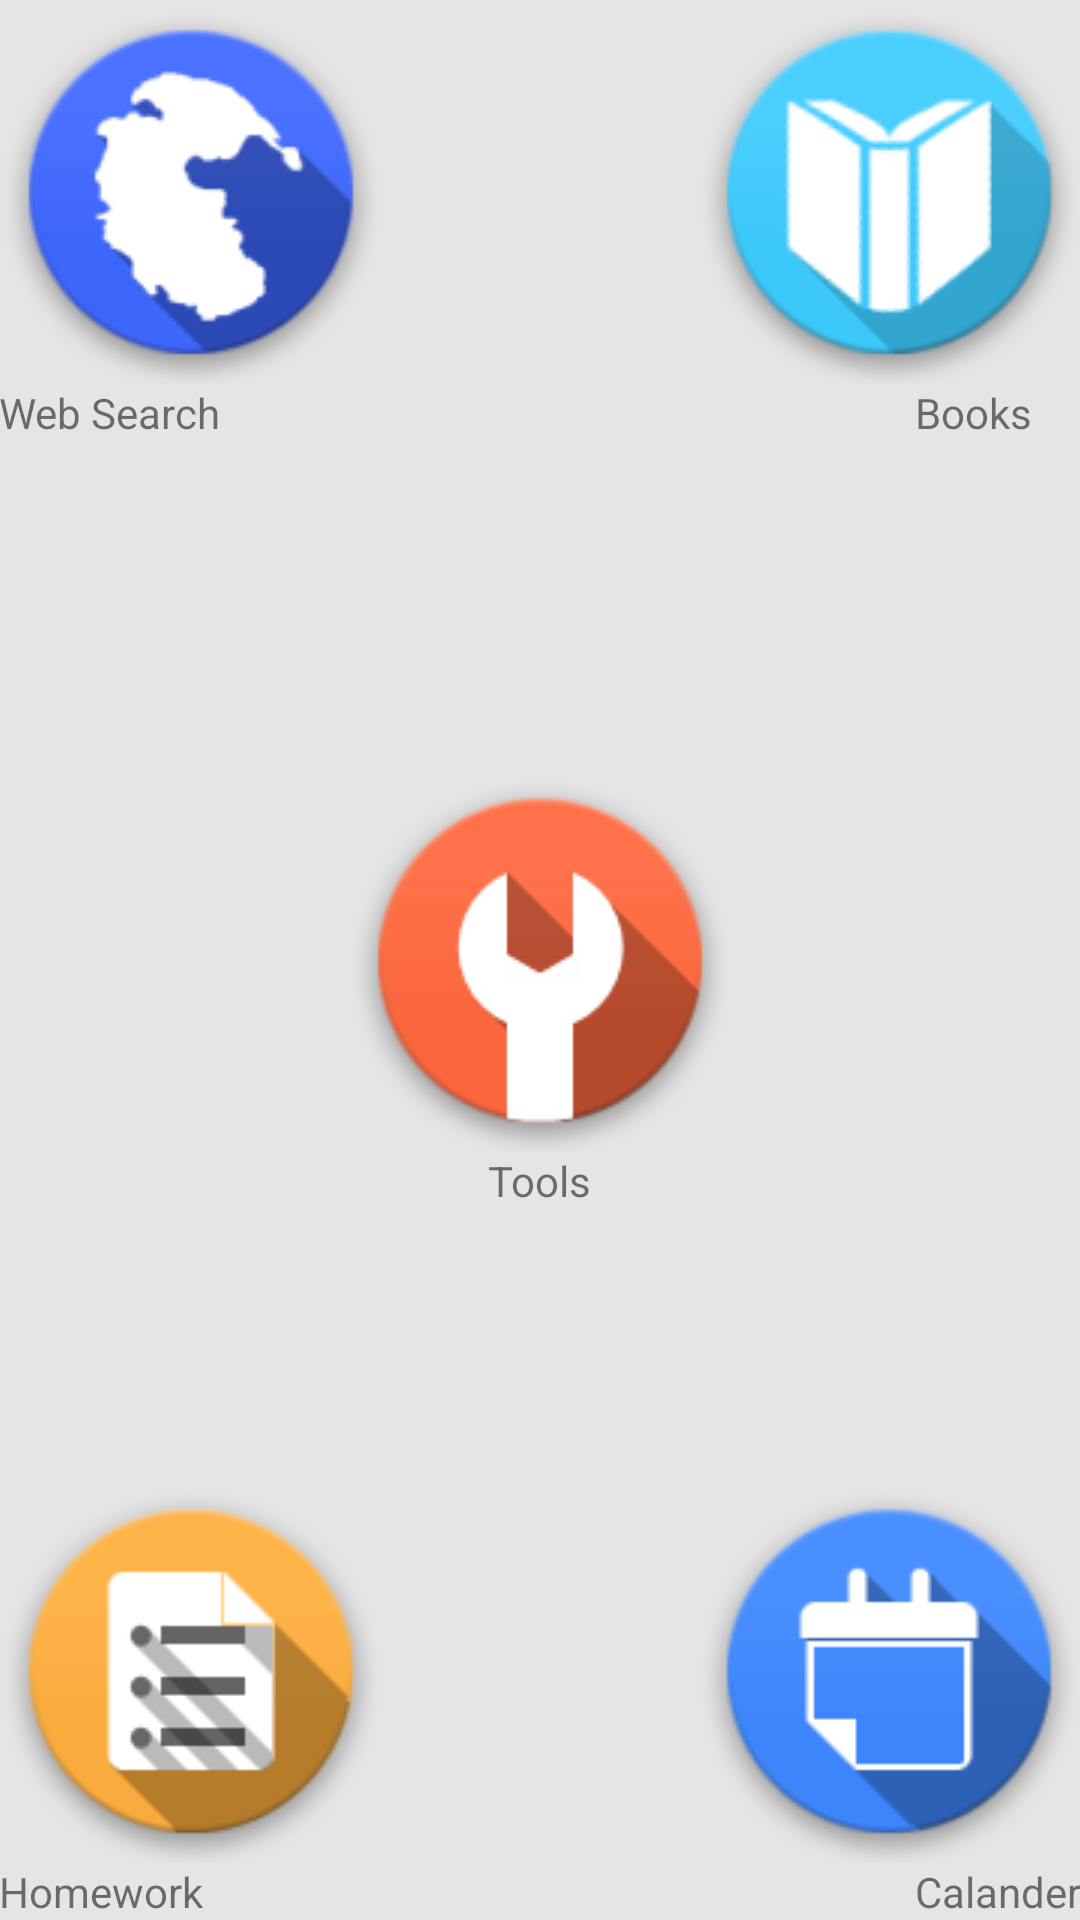

The Android layout XML behind this screen, and the referenced resources:
<!-- AndroidManifest.xml: fallback theme Theme.MaterialComponents.DayNight.NoActionBar -->
<!-- res/layout/home.xml -->
<RelativeLayout xmlns:android="http://schemas.android.com/apk/res/android"
    xmlns:tools="http://schemas.android.com/tools"
    android:layout_width="match_parent"
    android:layout_height="match_parent"
    android:background="#FFe5e5e5"
    android:paddingBottom="@dimen/activity_vertical_margin"
    android:paddingLeft="@dimen/activity_horizontal_margin"
    android:paddingRight="@dimen/activity_horizontal_margin"
    android:paddingTop="@dimen/activity_vertical_margin"
    tools:context=".Home" >

    <Button
        android:id="@+id/tools"
        android:layout_width="wrap_content"
        android:layout_height="wrap_content"
        android:layout_centerHorizontal="true"
        android:layout_centerVertical="true"
        android:background="@drawable/btn_tools" />

    <Button
        android:id="@+id/webs"
        android:layout_width="wrap_content"
        android:layout_height="wrap_content"
        android:layout_alignParentLeft="true"
        android:layout_alignParentTop="true"
        android:background="@drawable/btn_web" />

    <Button
        android:id="@+id/books"
        android:layout_width="wrap_content"
        android:layout_height="wrap_content"
        android:layout_alignBaseline="@+id/webs"
        android:layout_alignBottom="@+id/webs"
        android:layout_alignParentRight="true"
        android:background="@drawable/btn_books" />

    <TextView
        android:id="@+id/textView2"
        android:layout_width="wrap_content"
        android:layout_height="wrap_content"
        android:layout_below="@+id/webs"
        android:text="Web Search" />

    <TextView
        android:id="@+id/textView3"
        android:layout_width="wrap_content"
        android:layout_height="wrap_content"
        android:layout_alignLeft="@+id/homework"
        android:layout_alignParentBottom="true"
        android:text="Homework" />

    <Button
        android:id="@+id/homework"
        android:layout_width="wrap_content"
        android:layout_height="wrap_content"
        android:layout_above="@+id/textView3"
        android:layout_alignLeft="@+id/textView2"
        android:background="@drawable/btn_homework" />

    <Button
        android:id="@+id/calander"
        android:layout_width="wrap_content"
        android:layout_height="wrap_content"
        android:layout_alignBottom="@+id/homework"
        android:layout_alignRight="@+id/books"
        android:background="@drawable/btn_calendar" />

    <TextView
        android:id="@+id/textView4"
        android:layout_width="wrap_content"
        android:layout_height="wrap_content"
        android:layout_alignBaseline="@+id/textView3"
        android:layout_alignBottom="@+id/textView3"
        android:layout_alignRight="@+id/calander"
        android:text="Calander" />

    <TextView
        android:id="@+id/textView5"
        android:layout_width="wrap_content"
        android:layout_height="wrap_content"
        android:layout_alignBaseline="@+id/textView2"
        android:layout_alignBottom="@+id/textView2"
        android:layout_alignLeft="@+id/textView4"
        android:text="Books" />

    <TextView
        android:id="@+id/textView1"
        android:layout_width="wrap_content"
        android:layout_height="wrap_content"
        android:layout_below="@+id/tools"
        android:layout_centerHorizontal="true"
        android:text="Tools" />

</RelativeLayout>
<!-- resources referenced by this layout -->
<resources>
  <!-- drawable btn_books: png bitmap (drawable, 21171 bytes) -->
  <!-- drawable btn_calendar: png bitmap (drawable, 18128 bytes) -->
  <!-- drawable btn_homework: png bitmap (drawable, 18363 bytes) -->
  <!-- drawable btn_tools: png bitmap (drawable, 15819 bytes) -->
  <!-- drawable btn_web: png bitmap (drawable, 19274 bytes) -->
</resources>
